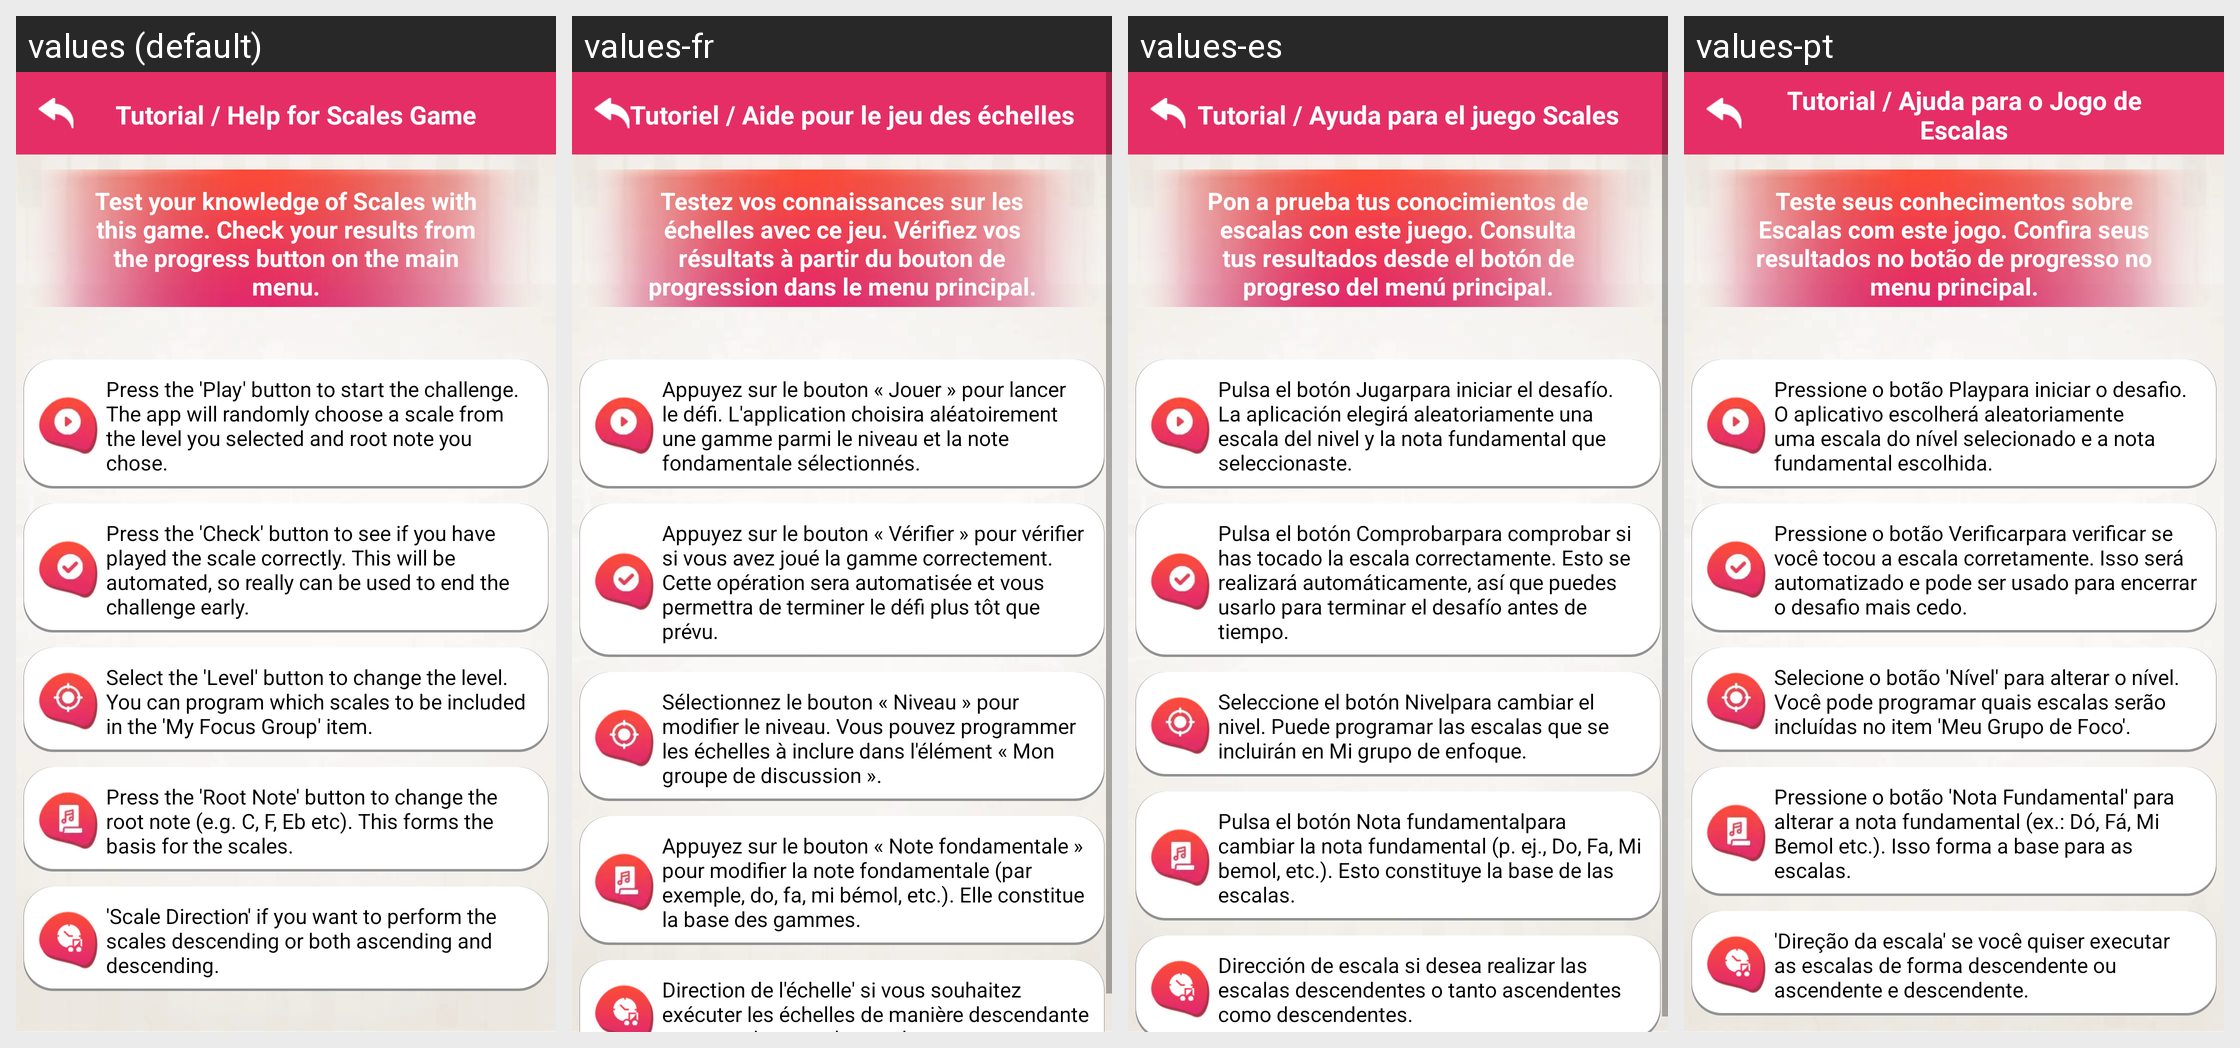

Here is an Android app screen in its default locale and in the app's own translations. Write out the translated-string differences for the strings that appear on this screen.
Android screen res/layout/scales_game_help.xml rendered under 4 locales, left to right: values (default), values-fr, values-es, values-pt. Device: Nexus 5 (rendered at 1080×1920; each locale shown at half size, 540×960, under a caption strip naming it); theme AppTheme.
Other locales in the repository, not shown: values-de, values-hi, values-in, values-ru, values-zh.
Strings drawn on this screen, with the default value and each locale's value (text and hints the layout hard-codes, and strings that could not be matched under every locale, appear in the picture but are not listed):

scales_game_help
  values: Tutorial / Help for Scales Game
  values-fr: Tutoriel / Aide pour le jeu des échelles
  values-es: Tutorial / Ayuda para el juego Scales
  values-pt: Tutorial / Ajuda para o Jogo de Escalas

scales_game_information1
  values: Test your knowledge of Scales with this game. Check your results from the progress button on the main menu.
  values-fr: Testez vos connaissances sur les échelles avec ce jeu. Vérifiez vos résultats à partir du bouton de progression dans le menu principal.
  values-es: Pon a prueba tus conocimientos de escalas con este juego. Consulta tus resultados desde el botón de progreso del menú principal.
  values-pt: Teste seus conhecimentos sobre Escalas com este jogo. Confira seus resultados no botão de progresso no menu principal.

scales_game_tutorial1
  values: Press the 'Play' button to start the challenge. The app will randomly choose a scale from the level you selected and root note you chose.
  values-fr: Appuyez sur le bouton « Jouer » pour lancer le défi. L'application choisira aléatoirement une gamme parmi le niveau et la note fondamentale sélectionnés.
  values-es: Pulsa el botón Jugarpara iniciar el desafío. La aplicación elegirá aleatoriamente una escala del nivel y la nota fundamental que seleccionaste.
  values-pt: Pressione o botão Playpara iniciar o desafio. O aplicativo escolherá aleatoriamente uma escala do nível selecionado e a nota fundamental escolhida.

scales_game_tutorial2
  values: Press the 'Check' button to see if you have played the scale correctly. This will be automated, so really can be used to end the challenge early.
  values-fr: Appuyez sur le bouton « Vérifier » pour vérifier si vous avez joué la gamme correctement. Cette opération sera automatisée et vous permettra de terminer le défi plus tôt que prévu.
  values-es: Pulsa el botón Comprobarpara comprobar si has tocado la escala correctamente. Esto se realizará automáticamente, así que puedes usarlo para terminar el desafío antes de tiempo.
  values-pt: Pressione o botão Verificarpara verificar se você tocou a escala corretamente. Isso será automatizado e pode ser usado para encerrar o desafio mais cedo.

scales_game_tutorial3
  values: Select the 'Level' button to change the level. You can program which scales to be included in the 'My Focus Group' item.
  values-fr: Sélectionnez le bouton « Niveau » pour modifier le niveau. Vous pouvez programmer les échelles à inclure dans l'élément « Mon groupe de discussion ».
  values-es: Seleccione el botón Nivelpara cambiar el nivel. Puede programar las escalas que se incluirán en Mi grupo de enfoque.
  values-pt: Selecione o botão 'Nível' para alterar o nível. Você pode programar quais escalas serão incluídas no item 'Meu Grupo de Foco'.

scales_game_tutorial4
  values: Press the 'Root Note' button to change the root note (e.g. C, F, Eb etc). This forms the basis for the scales.
  values-fr: Appuyez sur le bouton « Note fondamentale » pour modifier la note fondamentale (par exemple, do, fa, mi bémol, etc.). Elle constitue la base des gammes.
  values-es: Pulsa el botón Nota fundamentalpara cambiar la nota fundamental (p. ej., Do, Fa, Mi bemol, etc.). Esto constituye la base de las escalas.
  values-pt: Pressione o botão 'Nota Fundamental' para alterar a nota fundamental (ex.: Dó, Fá, Mi Bemol etc.). Isso forma a base para as escalas.

scales_game_tutorial5
  values: 'Scale Direction' if you want to perform the scales descending or both ascending and descending.
  values-fr: Direction de l'échelle' si vous souhaitez exécuter les échelles de manière descendante ou ascendante et descendante.
  values-es: Dirección de escala si desea realizar las escalas descendentes o tanto ascendentes como descendentes.
  values-pt: 'Direção da escala' se você quiser executar as escalas de forma descendente ou ascendente e descendente.
